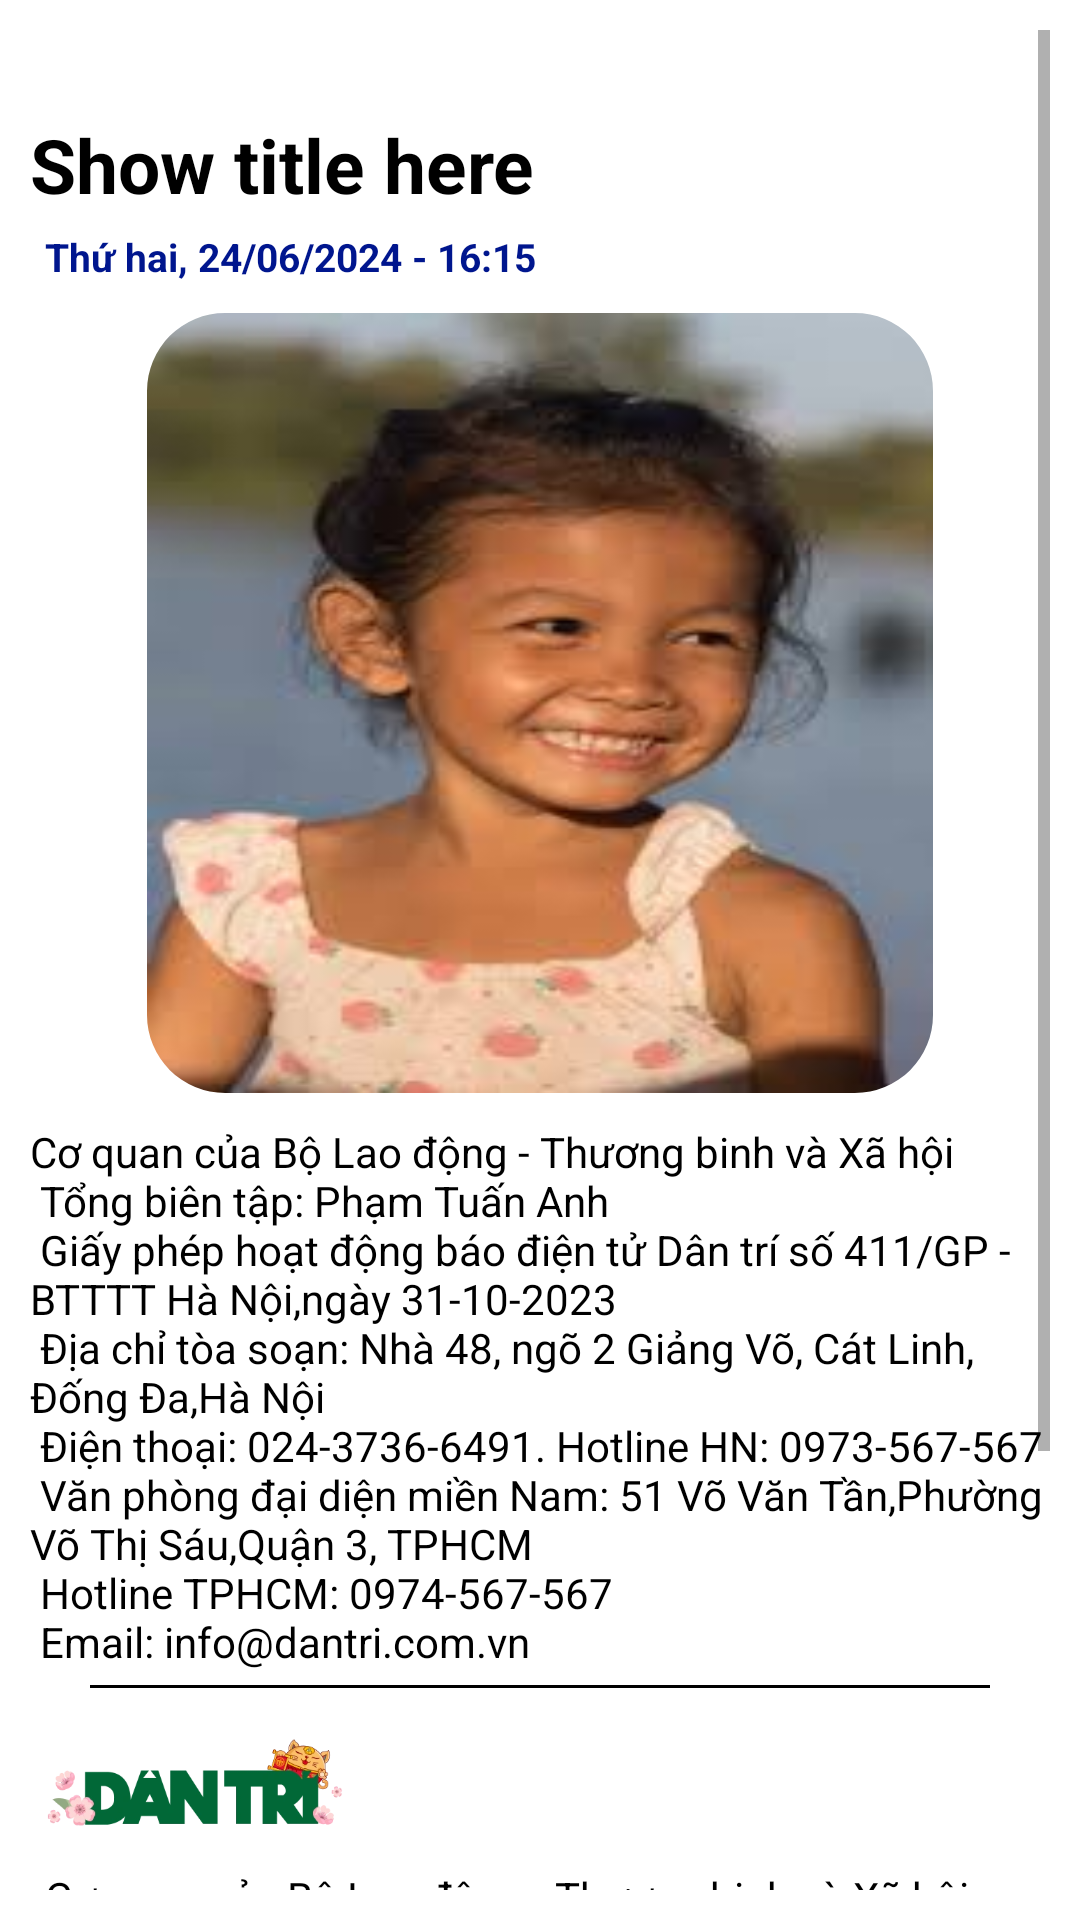

The Android layout XML behind this screen, and the referenced resources:
<!-- AndroidManifest.xml: application theme custom_theme -->
<!-- res/layout/activity_screen_detail2.xml -->
<?xml version="1.0" encoding="utf-8"?>
<LinearLayout xmlns:android="http://schemas.android.com/apk/res/android"
    xmlns:app="http://schemas.android.com/apk/res-auto"
    xmlns:tools="http://schemas.android.com/tools"
    android:layout_width="match_parent"
    android:orientation="vertical"
    android:layout_height="match_parent"
    android:background="@color/white"
    android:padding="10dp"
    tools:context="a_screen.ScreenDetail_2">


    <ScrollView
        android:layout_width="match_parent"
        android:layout_height="wrap_content">
        <LinearLayout
            android:layout_width="match_parent"
            android:orientation="vertical"
            android:layout_height="wrap_content">
            <LinearLayout
                android:layout_width="match_parent"
                android:orientation="horizontal"
                android:gravity="start|center"
                android:layout_marginEnd="10dp"
                android:layout_height="wrap_content"
                >
                <ImageButton
                    android:id="@+id/btnBack"
                    android:layout_width="23dp"
                    android:layout_height="23dp"
                    android:scaleType="fitXY"
                    android:background="@android:color/transparent"
                    android:src="@drawable/icon_sharewhite"
                    >
                </ImageButton>
                <View
                    android:layout_width="1dp"
                    android:layout_height="1dp"
                    android:layout_weight="1"
                    tools:ignore="InefficientWeight">

                </View>
                <ImageButton
                    android:id="@+id/btnDelete"
                    android:layout_width="23dp"
                    android:layout_height="23dp"
                    android:scaleType="fitXY"
                    android:background="@android:color/transparent"
                    android:src="@drawable/icon_delete"
                    >
                </ImageButton>
            </LinearLayout>

            <TextView
                android:id="@+id/txtTitle"
                android:layout_width="match_parent"
                android:layout_height="wrap_content"
                android:textSize="25sp"
                android:textColor="@color/black"
                android:textStyle="bold"
                android:layout_marginTop="5dp"
                android:text="Show title here"
                />
            <TextView
                android:id="@+id/txtDate"
                android:layout_width="match_parent"
                android:layout_height="wrap_content"
                android:textSize="13sp"
                android:layout_marginStart="5dp"
                android:textStyle="bold"
                android:layout_marginTop="5dp"
                android:text="Thứ hai, 24/06/2024 - 16:15"
                android:textColor="#00168E"
                tools:ignore="HardcodedText" />
            <com.google.android.material.imageview.ShapeableImageView
                android:id="@+id/imgShowImg"
                android:layout_width="262dp"
                android:layout_height="260dp"
                android:src="@drawable/img"
                android:layout_gravity="center"
                android:layout_marginTop="10dp"
                app:shapeAppearanceOverlay="@style/style_imageview"
                android:scaleType="fitXY"
                >
            </com.google.android.material.imageview.ShapeableImageView>
            <TextView
                android:id="@+id/txtContent"
                android:layout_marginTop="10dp"
                android:layout_width="match_parent"
                android:layout_height="wrap_content"
                android:textColor="@color/black"
                android:text="@string/about_dantri"
                >
            </TextView>



            <View
                android:layout_width="300dp"
                android:layout_height="1dp"
                android:layout_marginTop="5dp"
                android:layout_marginBottom="5dp"
                android:background="@color/black"
                android:layout_gravity="center"
                >
            </View>

            <ImageView
                android:layout_width="100dp"
                android:layout_height="50dp"
                android:src="@drawable/icon_host"
                android:layout_marginStart="5dp"
                >
            </ImageView>
            <TextView
                android:id="@+id/txtInfo"
                android:layout_width="match_parent"
                android:layout_height="wrap_content"
                android:layout_marginStart="5dp"
                android:gravity="center|left"
                android:layout_marginTop="5dp"

                android:textColor="@color/black"
                android:text="@string/about_dantri"
                tools:ignore="RtlHardcoded">
            </TextView>

        </LinearLayout>
    </ScrollView>





</LinearLayout>
<!-- resources referenced by this layout -->
<resources>
  <!-- drawable icon_host: png bitmap (drawable, 30035 bytes) -->
  <!-- drawable img: png bitmap (drawable, 102666 bytes) -->
  <string name="about_dantri">
          Cơ quan của Bộ Lao động - Thương binh và Xã hội \n
          Tổng biên tập: Phạm Tuấn Anh\n
          Giấy phép hoạt động báo điện tử Dân trí số 411/GP - BTTTT Hà Nội,ngày 31-10-2023\n
          Địa chỉ tòa soạn: Nhà 48, ngõ 2 Giảng Võ, Cát Linh, Đống Đa,Hà Nội\n
          Điện thoại: 024-3736-6491. Hotline HN: 0973-567-567\n
          Văn phòng đại diện miền Nam: 51 Võ Văn Tần,Phường Võ Thị Sáu,Quận 3, TPHCM\n
          Hotline TPHCM: 0974-567-567\n
          Email: info@dantri.com.vn
      </string>
  <style name="style_imageview">
         <item name="cornerFamily">rounded </item>
         <item name="cornerSize">10%</item>
          
      </style>
  <style name="custom_theme" parent="Theme.AppCompat.Light.NoActionBar">
         <item name="colorPrimaryDark">#000000</item>
         <item name="colorAccent">#6BDA6F</item>
     </style>
  <!-- not gathered from this repository: default colours our renderer supplied (Android Studio template values) -->
  <color name="black">#FF000000</color>
  <color name="white">#FFFFFFFF</color>
</resources>
